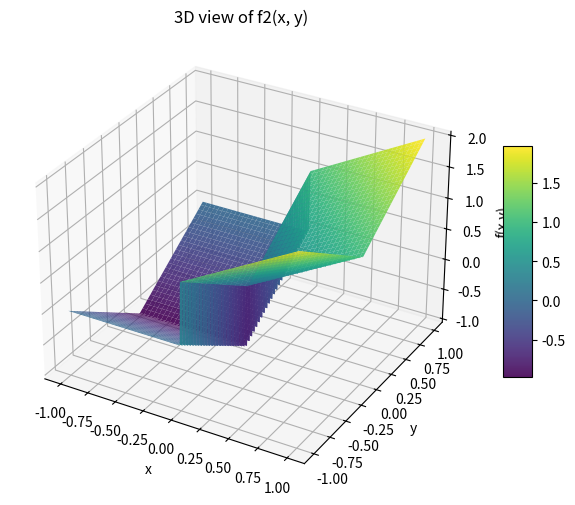
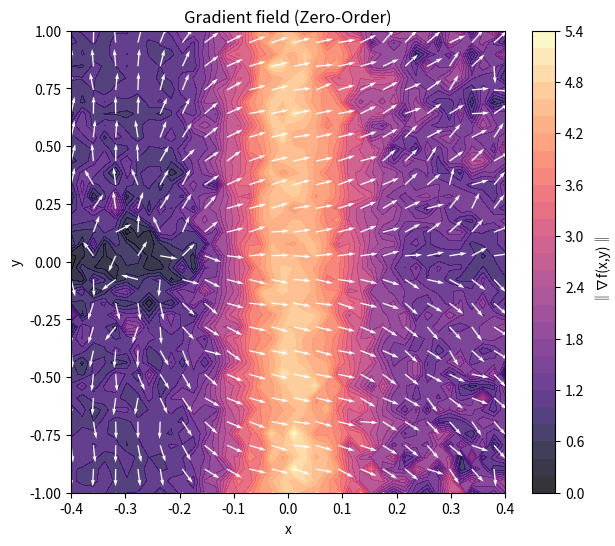
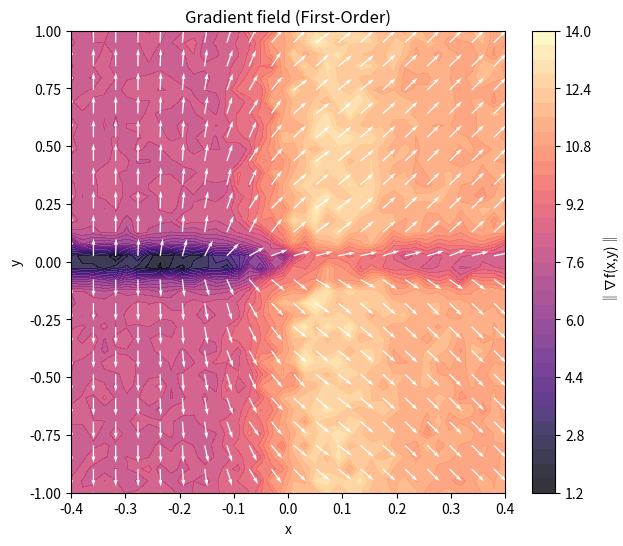
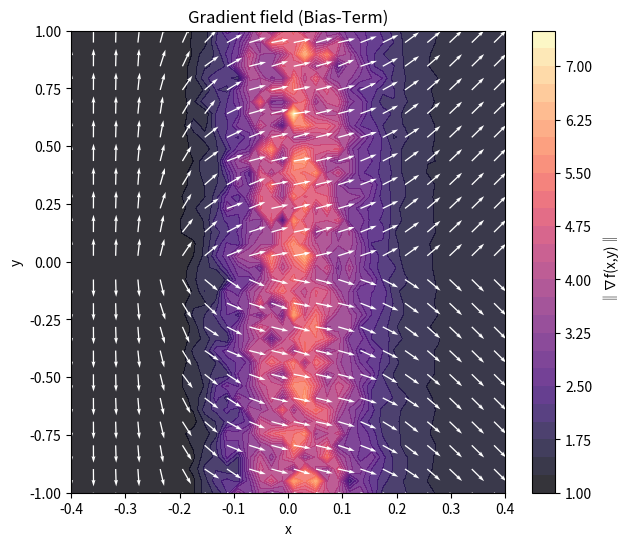
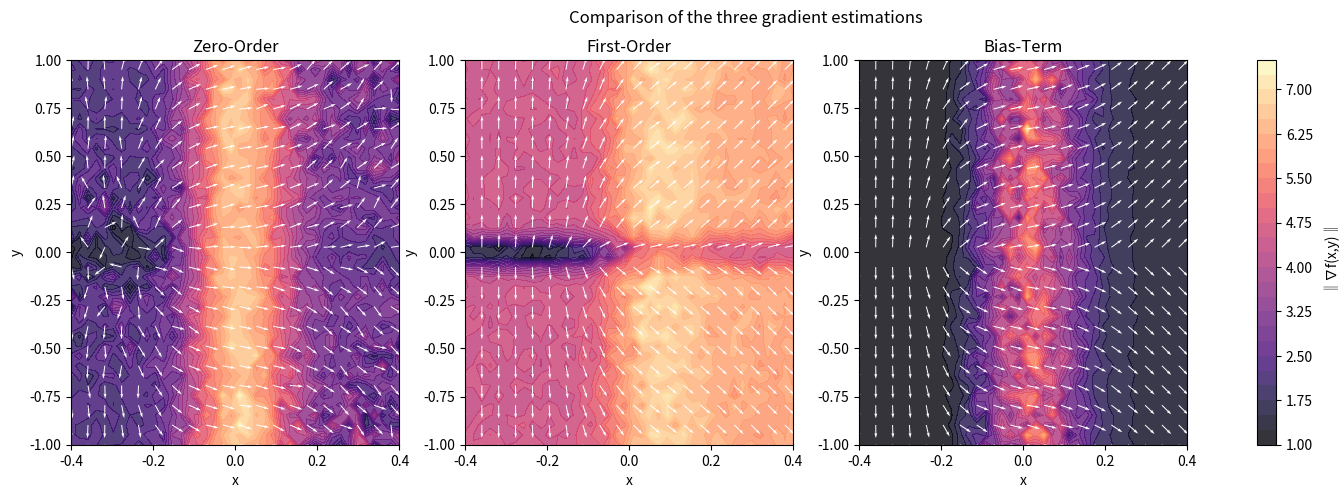

The matplotlib source for these figures, in order:
import numpy as np
import matplotlib.pyplot as plt
from mpl_toolkits.mplot3d import Axes3D

sigma = 0.1
M = 500
Ns = 500
L = 3
rng = np.random.default_rng()


def f2(x, y):
    return np.where(x >= 0, x + np.abs(y), -1 + np.abs(y))


def grad_f2(Xs):
    x = Xs[:, 0]
    y = Xs[:, 1]
    dfdx = np.where(x > 0, 1.0, 0.0)
    dfdy = np.where(y > 0, 1.0, -1.0)
    return np.stack((dfdx, dfdy), axis=1)


def gaussian_density(omega, sigma):
    omega = np.asarray(omega)
    norm_sq = np.sum(omega**2, axis=-1)
    const = 1.0 / (2 * np.pi * sigma**2)
    return const * np.exp(-norm_sq / (2 * sigma**2))


def zo_gradient_2d(f, x, y):
    X = np.array([x, y])
    omegas = rng.normal(0, sigma, size=(M, 2))
    Xs = X + omegas
    f_vals = f(Xs[:, 0], Xs[:, 1])
    weights = -omegas / (sigma**2)
    grad_est = -(f_vals[:, None] * weights).mean(axis=0)
    return grad_est


def fo_gradient_2d(f, x, y):
    X = np.array([x, y])
    omegas = rng.normal(0, sigma, size=(M, 2))
    Xs = X + omegas
    grads = grad_f2(Xs)
    p_vals = gaussian_density(omegas, sigma)
    grads_vals = grads * p_vals[:, None]
    y_s = rng.uniform(-L, L, size=Ns)
    z = np.stack((np.zeros_like(y_s), y_s), axis=1)
    p_surface = gaussian_density(z - X, sigma)
    surf_term = np.array([1.0, 0.0]) * (2 * L / Ns) * np.sum(p_surface)
    return grads_vals.mean(0) + surf_term


def bi_gradient_2d(f, x, y):
    X = np.array([x, y])[np.newaxis, :]
    y_s = rng.uniform(-L, L, size=Ns)
    z = np.stack((np.zeros_like(y_s), y_s), axis=1)
    p_surface = gaussian_density(z - X, sigma)
    surf_term = np.array([1.0, 0.0]) * (2 * L / Ns) * np.sum(p_surface)
    return grad_f2(X).mean(0) + surf_term


def plot_f2_3d(f, x_range=(-1, 1), y_range=(-1, 1), n=200):
    xv = np.linspace(x_range[0], x_range[1], n)
    yv = np.linspace(y_range[0], y_range[1], n)
    X, Y = np.meshgrid(xv, yv)
    Z = f(X, Y)

    fig = plt.figure(figsize=(8, 6))
    ax = fig.add_subplot(111, projection="3d")
    surf = ax.plot_surface(X, Y, Z, cmap="viridis", edgecolor="none", alpha=0.9)
    ax.set_xlabel("x")
    ax.set_ylabel("y")
    ax.set_zlabel("f(x,y)")
    ax.set_title("3D view of f2(x, y)")
    fig.colorbar(surf, ax=ax, shrink=0.5, aspect=8)
    plt.show()


plot_f2_3d(f2, x_range=(-1, 1), y_range=(-1, 1))


Xmin = -0.4
Xmax = 0.4
xv = np.linspace(Xmin, Xmax, 40)
yv = np.linspace(-1, 1, 40)
X, Y = np.meshgrid(xv, yv)

U_zo = np.zeros_like(X)
V_zo = np.zeros_like(Y)
U_fo = np.zeros_like(X)
V_fo = np.zeros_like(Y)
U_bi = np.zeros_like(X)
V_bi = np.zeros_like(Y)

for i in range(X.shape[0]):
    for j in range(X.shape[1]):
        grad_zo = zo_gradient_2d(f2, X[i, j], Y[i, j])
        grad_fo = fo_gradient_2d(f2, X[i, j], Y[i, j])
        grad_bi = bi_gradient_2d(f2, X[i, j], Y[i, j])
        U_zo[i, j], V_zo[i, j] = grad_zo
        U_fo[i, j], V_fo[i, j] = grad_fo
        U_bi[i, j], V_bi[i, j] = grad_bi


def plot_vector_field(X, Y, U, V, title):
    norm = np.sqrt(U**2 + V**2)
    Udir = U / (norm + 1e-8)
    Vdir = V / (norm + 1e-8)
    fig, ax = plt.subplots(figsize=(7, 6))
    cont = ax.contourf(X, Y, norm, levels=30, cmap="magma", alpha=0.8)
    step = 2
    ax.quiver(
        X[::step, ::step],
        Y[::step, ::step],
        Udir[::step, ::step],
        Vdir[::step, ::step],
        color="white",
        scale=25,
    )
    ax.set_xlabel("x")
    ax.set_ylabel("y")
    ax.set_title(title)
    plt.colorbar(cont, ax=ax, label="‖∇f(x,y)‖")
    plt.show()


plot_vector_field(X, Y, U_zo, V_zo, "Gradient field (Zero-Order)")
plot_vector_field(X, Y, U_fo, V_fo, "Gradient field (First-Order)")
plot_vector_field(X, Y, U_bi, V_bi, "Gradient field (Bias-Term)")

grad_true = grad_f2(np.stack([X.ravel(), Y.ravel()], axis=1)).reshape(X.shape + (2,))
U_true, V_true = grad_true[..., 0], grad_true[..., 1]


def mse(U1, V1, U2, V2):
    return np.mean((U1 - U2) ** 2 + (V1 - V2) ** 2)


print("MSE vs true gradient:")
print(f"Zero-Order : {mse(U_zo, V_zo, U_true, V_true):.4e}")
print(f"First-Order: {mse(U_fo, V_fo, U_true, V_true):.4e}")
print(f"Bias-Term  : {mse(U_bi, V_bi, U_true, V_true):.4e}")

fig, axes = plt.subplots(1, 3, figsize=(18, 5))
titles = ["Zero-Order", "First-Order", "Bias-Term"]
fields = [(U_zo, V_zo), (U_fo, V_fo), (U_bi, V_bi)]

for ax, (U_, V_), title in zip(axes, fields, titles):
    norm = np.sqrt(U_**2 + V_**2)
    Udir = U_ / (norm + 1e-8)
    Vdir = V_ / (norm + 1e-8)
    cont = ax.contourf(X, Y, norm, levels=30, cmap="magma", alpha=0.8)
    step = 2
    ax.quiver(
        X[::step, ::step],
        Y[::step, ::step],
        Udir[::step, ::step],
        Vdir[::step, ::step],
        color="white",
        scale=25,
    )
    ax.set_title(title)
    ax.set_xlabel("x")
    ax.set_ylabel("y")

fig.colorbar(cont, ax=axes.ravel().tolist(), label="‖∇f(x,y)‖")
plt.suptitle("Comparison of the three gradient estimations")
plt.show()
